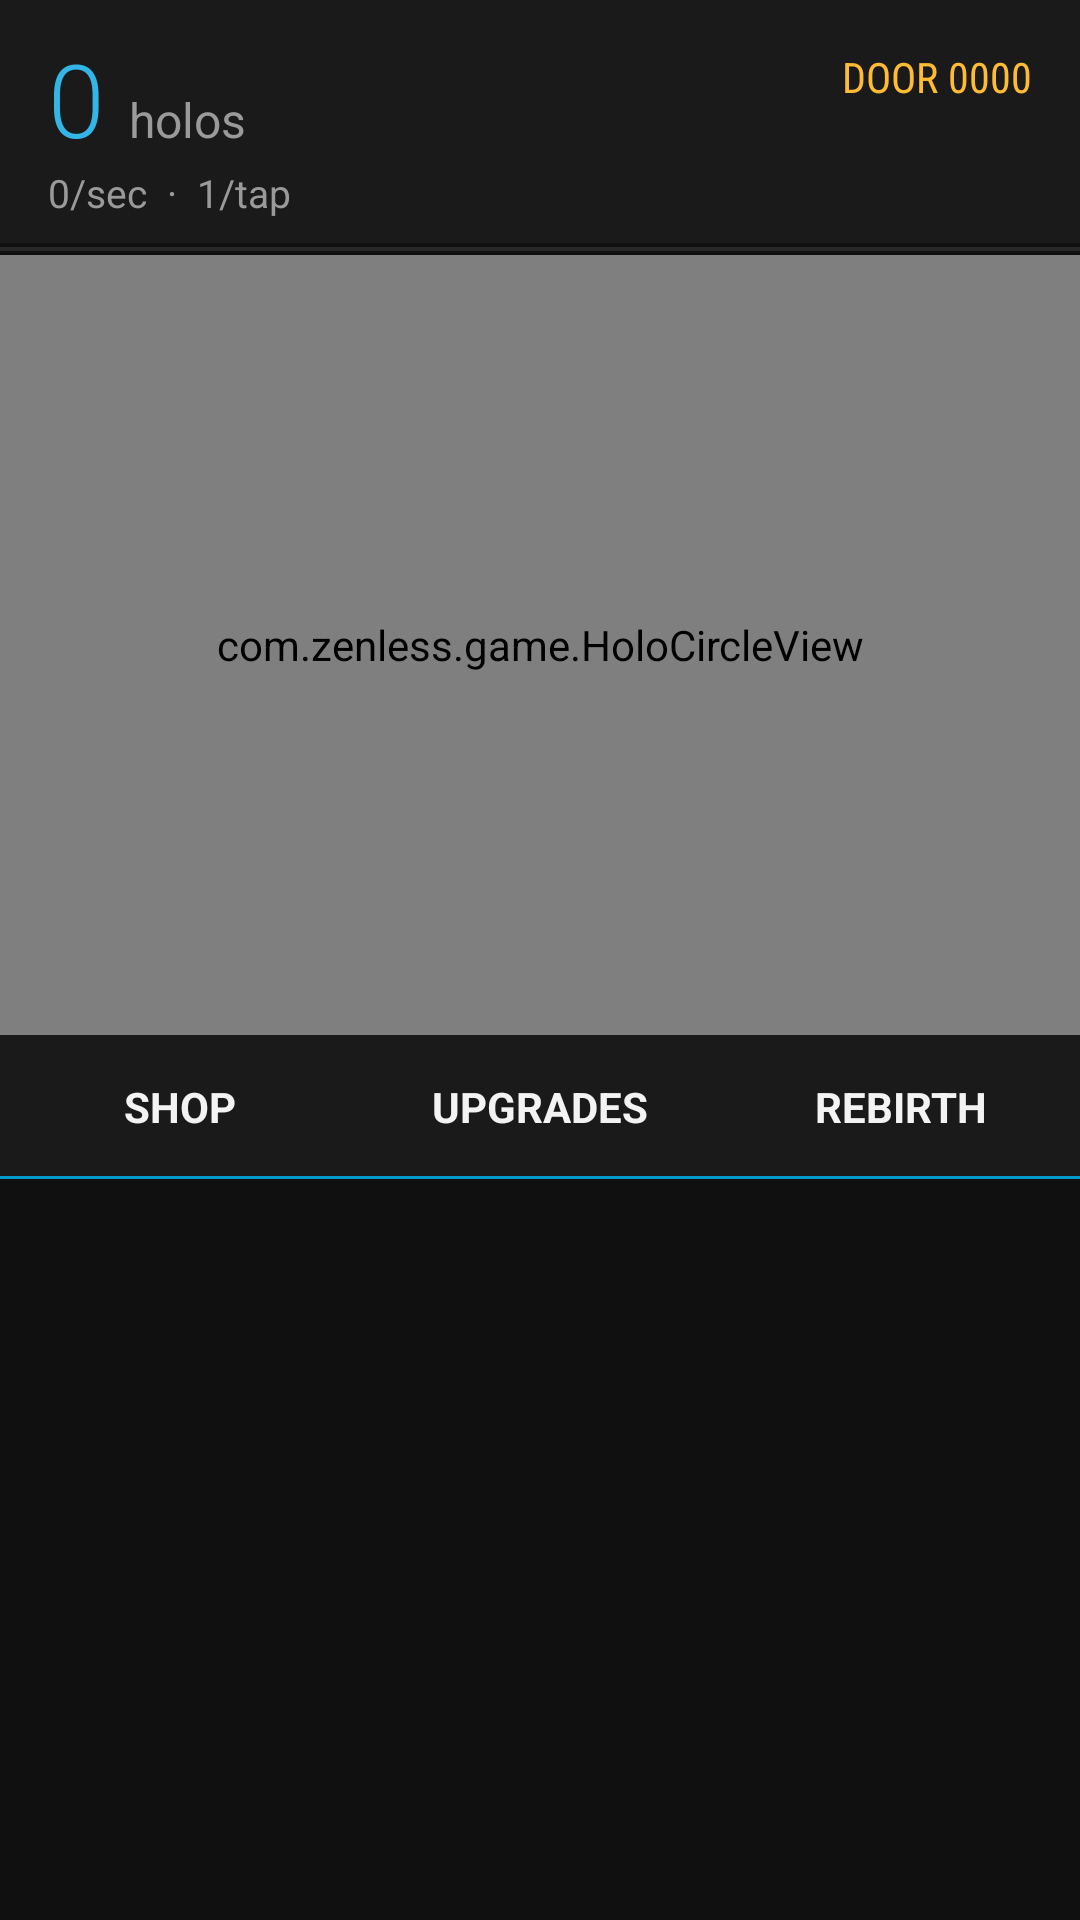

Reconstruct the res/layout file that produces this screen, plus the resources it refers to.
<!-- AndroidManifest.xml: application theme ZenlessTheme -->
<!-- res/layout/activity_main.xml -->
<?xml version="1.0" encoding="utf-8"?>
<FrameLayout xmlns:android="http://schemas.android.com/apk/res/android"
    android:id="@+id/root"
    android:layout_width="match_parent"
    android:layout_height="match_parent"
    android:background="@color/holo_bg">

    <LinearLayout
        android:layout_width="match_parent"
        android:layout_height="match_parent"
        android:orientation="vertical">

        
        <RelativeLayout
            android:layout_width="match_parent"
            android:layout_height="wrap_content"
            android:background="@color/holo_panel"
            android:paddingLeft="16dp"
            android:paddingRight="16dp"
            android:paddingTop="10dp"
            android:paddingBottom="8dp">

            <TextView
                android:id="@+id/holos"
                android:layout_width="wrap_content"
                android:layout_height="wrap_content"
                android:fontFamily="sans-serif-light"
                android:text="0"
                android:textColor="@color/holo_blue"
                android:textSize="34sp" />

            <TextView
                android:id="@+id/holosLabel"
                android:layout_width="wrap_content"
                android:layout_height="wrap_content"
                android:layout_alignBaseline="@id/holos"
                android:layout_marginLeft="8dp"
                android:layout_toRightOf="@id/holos"
                android:text="holos"
                android:textColor="@color/text_secondary"
                android:textSize="16sp" />

            <TextView
                android:id="@+id/adminButton"
                android:layout_width="wrap_content"
                android:layout_height="wrap_content"
                android:layout_alignBaseline="@id/holos"
                android:layout_marginLeft="10dp"
                android:layout_toRightOf="@id/holosLabel"
                android:background="@drawable/holo_button_bg"
                android:paddingLeft="10dp"
                android:paddingTop="4dp"
                android:paddingRight="10dp"
                android:paddingBottom="4dp"
                android:text="ADMIN"
                android:textColor="@color/holo_red"
                android:textSize="12sp"
                android:textStyle="bold"
                android:visibility="gone" />

            <TextView
                android:id="@+id/rates"
                android:layout_width="wrap_content"
                android:layout_height="wrap_content"
                android:layout_below="@id/holos"
                android:text="0/sec  ·  1/tap"
                android:textColor="@color/text_secondary"
                android:textSize="13sp" />

            <TextView
                android:id="@+id/door"
                android:layout_width="wrap_content"
                android:layout_height="wrap_content"
                android:layout_alignParentRight="true"
                android:layout_alignParentTop="true"
                android:layout_marginTop="6dp"
                android:fontFamily="sans-serif-condensed"
                android:text="DOOR 0000"
                android:textColor="@color/holo_orange"
                android:textSize="14sp" />

            <TextView
                android:id="@+id/stItems"
                android:layout_width="wrap_content"
                android:layout_height="wrap_content"
                android:layout_alignParentRight="true"
                android:layout_below="@id/door"
                android:layout_marginTop="4dp"
                android:textColor="@color/holo_purple"
                android:textSize="13sp" />
        </RelativeLayout>

        <ProgressBar
            android:id="@+id/doorProgress"
            style="@android:style/Widget.Holo.ProgressBar.Horizontal"
            android:layout_width="match_parent"
            android:layout_height="4dp"
            android:max="1000" />

        <com.zenless.game.HoloCircleView
            android:id="@+id/circle"
            android:layout_width="match_parent"
            android:layout_height="0dp"
            android:layout_weight="1" />

        <LinearLayout
            android:layout_width="match_parent"
            android:layout_height="wrap_content"
            android:orientation="horizontal">

            <TextView
                android:id="@+id/tabShop"
                style="@style/HoloTab"
                android:text="@string/tab_shop" />

            <TextView
                android:id="@+id/tabUpgrades"
                style="@style/HoloTab"
                android:text="@string/tab_upgrades" />

            <TextView
                android:id="@+id/tabRebirth"
                style="@style/HoloTab"
                android:text="@string/tab_rebirth" />
        </LinearLayout>

        <FrameLayout
            android:layout_width="match_parent"
            android:layout_height="0dp"
            android:layout_weight="0.95"
            android:background="@color/holo_bg">

            <ListView
                android:id="@+id/listShop"
                android:layout_width="match_parent"
                android:layout_height="match_parent"
                android:divider="@color/holo_divider"
                android:dividerHeight="1dp" />

            <ListView
                android:id="@+id/listUpgrades"
                android:layout_width="match_parent"
                android:layout_height="match_parent"
                android:divider="@color/holo_divider"
                android:dividerHeight="1dp"
                android:visibility="gone" />

            <ListView
                android:id="@+id/listRebirth"
                android:layout_width="match_parent"
                android:layout_height="match_parent"
                android:divider="@color/holo_divider"
                android:dividerHeight="1dp"
                android:visibility="gone" />
        </FrameLayout>
    </LinearLayout>

    
    <FrameLayout
        android:id="@+id/enemyLayer"
        android:layout_width="match_parent"
        android:layout_height="match_parent" />

</FrameLayout>
<!-- resources referenced by this layout -->
<resources>
  <color name="holo_bg">#FF101010</color>
  <color name="holo_blue">#FF33B5E5</color>
  <color name="holo_divider">#FF2E2E2E</color>
  <color name="holo_orange">#FFFFBB33</color>
  <color name="holo_panel">#FF1A1A1A</color>
  <color name="holo_purple">#FFAA66CC</color>
  <color name="holo_red">#FFFF4444</color>
  <color name="text_secondary">#FF9A9A9A</color>
  <!-- drawable holo_button_bg (drawable) -->
  <?xml version="1.0" encoding="utf-8"?>
  <selector xmlns:android="http://schemas.android.com/apk/res/android">
      <item android:state_pressed="true">
          <shape>
              <solid android:color="#6633B5E5" />
              <stroke android:width="2dp" android:color="@color/holo_blue" />
          </shape>
      </item>
      <item android:state_enabled="false">
          <shape>
              <solid android:color="#FF151515" />
              <stroke android:width="1dp" android:color="@color/holo_divider" />
          </shape>
      </item>
      <item>
          <shape>
              <solid android:color="#CC101820" />
              <stroke android:width="1dp" android:color="@color/holo_blue_dark" />
          </shape>
      </item>
  </selector>
  <string name="tab_rebirth">REBIRTH</string>
  <string name="tab_shop">SHOP</string>
  <string name="tab_upgrades">UPGRADES</string>
  <style name="HoloTab">
          <item name="android:layout_width">0dp</item>
          <item name="android:layout_height">48dp</item>
          <item name="android:layout_weight">1</item>
          <item name="android:gravity">center</item>
          <item name="android:textSize">14sp</item>
          <item name="android:textStyle">bold</item>
          <item name="android:textColor">@color/text_primary</item>
          <item name="android:background">@drawable/holo_tab_bg</item>
      </style>
  <style name="ZenlessTheme" parent="@android:style/Theme.Holo.NoActionBar">
          <item name="android:windowBackground">@color/holo_bg</item>
          <item name="android:colorBackground">@color/holo_bg</item>
          <item name="android:textColorPrimary">@color/text_primary</item>
          <item name="android:windowFullscreen">true</item>
      </style>
  <color name="holo_blue_dark">#FF0099CC</color>
  <color name="text_primary">#FFF3F3F3</color>
  <!-- drawable holo_tab_bg (drawable) -->
  <?xml version="1.0" encoding="utf-8"?>
  <selector xmlns:android="http://schemas.android.com/apk/res/android">
      <item android:state_pressed="true">
          <color android:color="#5533B5E5" />
      </item>
      <item android:state_selected="true">
          <layer-list>
              <item android:left="-4dp" android:right="-4dp" android:top="-4dp">
                  <shape>
                      <solid android:color="@color/holo_panel" />
                      <stroke android:width="4dp" android:color="@color/holo_blue" />
                  </shape>
              </item>
          </layer-list>
      </item>
      <item>
          <layer-list>
              <item android:left="-1dp" android:right="-1dp" android:top="-1dp">
                  <shape>
                      <solid android:color="@color/holo_panel" />
                      <stroke android:width="1dp" android:color="@color/holo_blue_dark" />
                  </shape>
              </item>
          </layer-list>
      </item>
  </selector>
</resources>
